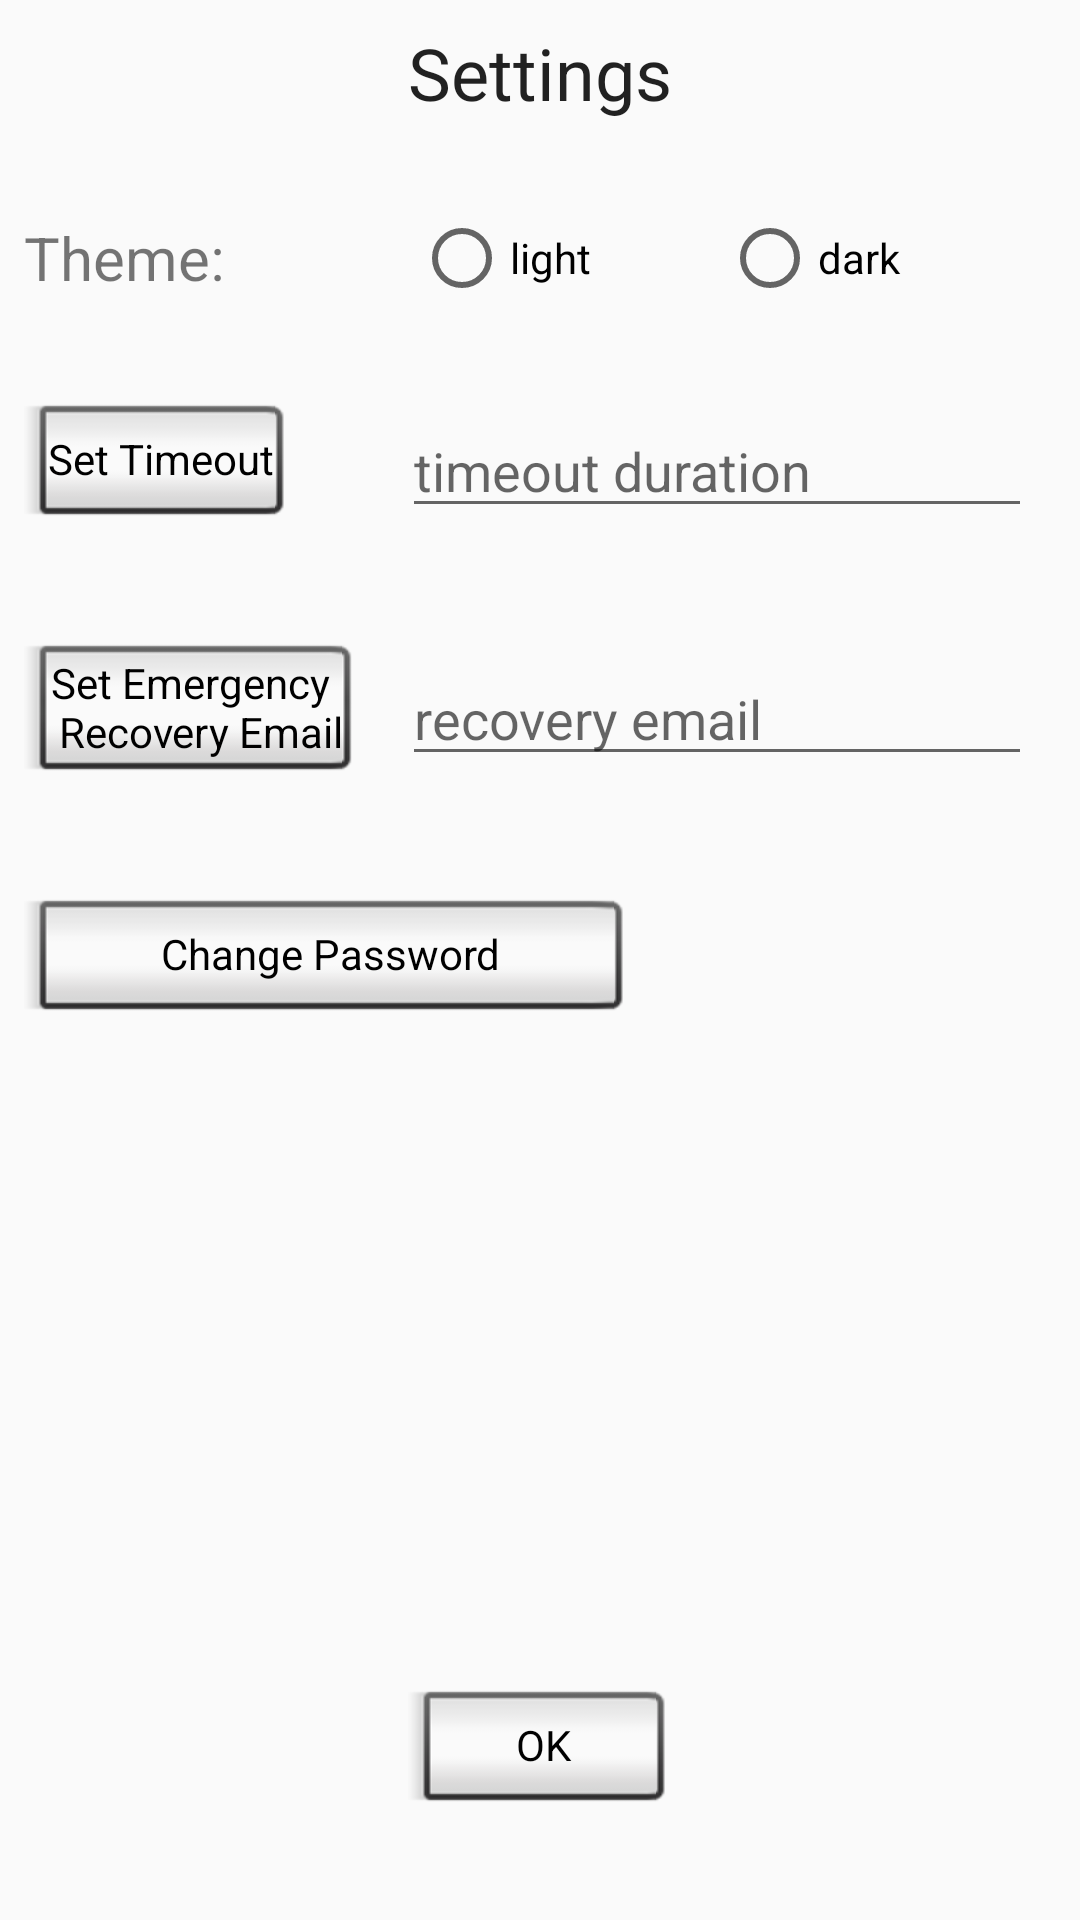

The Android layout XML behind this screen, and the referenced resources:
<!-- AndroidManifest.xml: application theme Theme.AppCompat.Light.NoActionBar -->
<!-- res/layout/activity_settings.xml -->
<?xml version="1.0" encoding="utf-8"?>
<android.support.constraint.ConstraintLayout xmlns:android="http://schemas.android.com/apk/res/android"
    xmlns:app="http://schemas.android.com/apk/res-auto"
    xmlns:tools="http://schemas.android.com/tools"
    android:layout_width="match_parent"
    android:layout_height="match_parent"
    tools:context="com.psu.teamlegacy.lifevault.SettingsActivity">

    <TextView
        android:id="@+id/textView3"
        android:layout_width="wrap_content"
        android:layout_height="wrap_content"
        android:layout_marginEnd="8dp"
        android:layout_marginStart="8dp"
        android:layout_marginTop="8dp"
        android:text="@string/settingsLabel"
        android:textAppearance="@style/TextAppearance.AppCompat.Headline"
        app:layout_constraintEnd_toEndOf="parent"
        app:layout_constraintStart_toStartOf="parent"
        app:layout_constraintTop_toTopOf="parent" />

    <Button
        android:id="@+id/button5"
        style="@android:style/Widget.Button.Inset"
        android:layout_width="202dp"
        android:layout_height="wrap_content"
        android:layout_marginStart="8dp"
        android:layout_marginTop="32dp"
        android:text="@string/changePasswordBtn"
        android:visibility="visible"
        app:layout_constraintStart_toStartOf="parent"
        app:layout_constraintTop_toBottomOf="@+id/setERBtn" />

    <Button
        android:id="@+id/button6"
        style="@android:style/Widget.Button.Inset"
        android:layout_width="wrap_content"
        android:layout_height="wrap_content"
        android:layout_marginStart="8dp"
        android:layout_marginTop="32dp"
        android:text="@string/setTimeoutBtn"
        app:layout_constraintStart_toStartOf="parent"
        app:layout_constraintTop_toBottomOf="@+id/themeLabel" />

    <Button
        android:id="@+id/setERBtn"
        style="@android:style/Widget.Button.Inset"
        android:layout_width="wrap_content"
        android:layout_height="53dp"
        android:layout_marginStart="8dp"
        android:layout_marginTop="32dp"
        android:text="@string/setEmergencyRecoveryBtn"
        app:layout_constraintStart_toStartOf="parent"
        app:layout_constraintTop_toBottomOf="@+id/button6" />

    <EditText
        android:id="@+id/setTimeoutBox"
        android:layout_width="wrap_content"
        android:layout_height="wrap_content"
        android:layout_marginEnd="16dp"
        android:ems="10"
        android:hint="@string/timeoutHint"
        android:inputType="textPersonName"
        app:layout_constraintBottom_toBottomOf="@+id/button6"
        app:layout_constraintEnd_toEndOf="parent"
        app:layout_constraintTop_toTopOf="@+id/button6" />

    <EditText
        android:id="@+id/setREmailBox"
        android:layout_width="wrap_content"
        android:layout_height="wrap_content"
        android:layout_marginEnd="16dp"
        android:ems="10"
        android:hint="@string/recoveryEmail"
        android:inputType="textPersonName"
        app:layout_constraintBottom_toBottomOf="@+id/setERBtn"
        app:layout_constraintEnd_toEndOf="parent"
        app:layout_constraintTop_toTopOf="@+id/setERBtn" />

    <TextView
        android:id="@+id/themeLabel"
        android:layout_width="wrap_content"
        android:layout_height="wrap_content"
        android:layout_marginStart="8dp"
        android:layout_marginTop="32dp"
        android:checkedButton="@+id/lightRadioBtn"
        android:text="@string/theme"
        android:textSize="20dp"
        app:layout_constraintStart_toStartOf="parent"
        app:layout_constraintTop_toBottomOf="@+id/textView3" />

    <RadioGroup
        android:id="@+id/themeRadioGroup"
        android:layout_width="206dp"
        android:layout_height="wrap_content"
        android:layout_marginEnd="16dp"
        android:orientation="horizontal"
        app:layout_constraintBottom_toBottomOf="@+id/themeLabel"
        app:layout_constraintEnd_toEndOf="parent"
        app:layout_constraintTop_toTopOf="@+id/themeLabel">

        <RadioButton
            android:id="@+id/lightRadioBtn"
            android:layout_width="wrap_content"
            android:layout_height="wrap_content"
            android:layout_weight="1"
            android:text="@string/light" />


        <RadioButton
            android:id="@+id/darkRadioBtn"
            android:layout_width="wrap_content"
            android:layout_height="wrap_content"
            android:layout_weight="1"
            android:text="@string/dark" />

    </RadioGroup>

    <Button
        android:id="@+id/OKbutton"
        style="@android:style/Widget.Button.Inset"
        android:layout_width="wrap_content"
        android:layout_height="wrap_content"
        android:layout_marginBottom="32dp"
        android:layout_marginEnd="8dp"
        android:layout_marginStart="8dp"
        android:text="@android:string/ok"
        app:layout_constraintBottom_toBottomOf="parent"
        app:layout_constraintEnd_toEndOf="parent"
        app:layout_constraintStart_toStartOf="parent" />


</android.support.constraint.ConstraintLayout>
<!-- resources referenced by this layout -->
<resources>
  <string name="changePasswordBtn">Change Password</string>
  <string name="dark">dark</string>
  <string name="light">light</string>
  <string name="recoveryEmail">recovery email</string>
  <string name="setEmergencyRecoveryBtn">Set Emergency \n Recovery Email</string>
  <string name="setTimeoutBtn">Set Timeout</string>
  <string name="settingsLabel">Settings</string>
  <string name="theme">Theme:</string>
  <string name="timeoutHint">timeout duration</string>
</resources>
